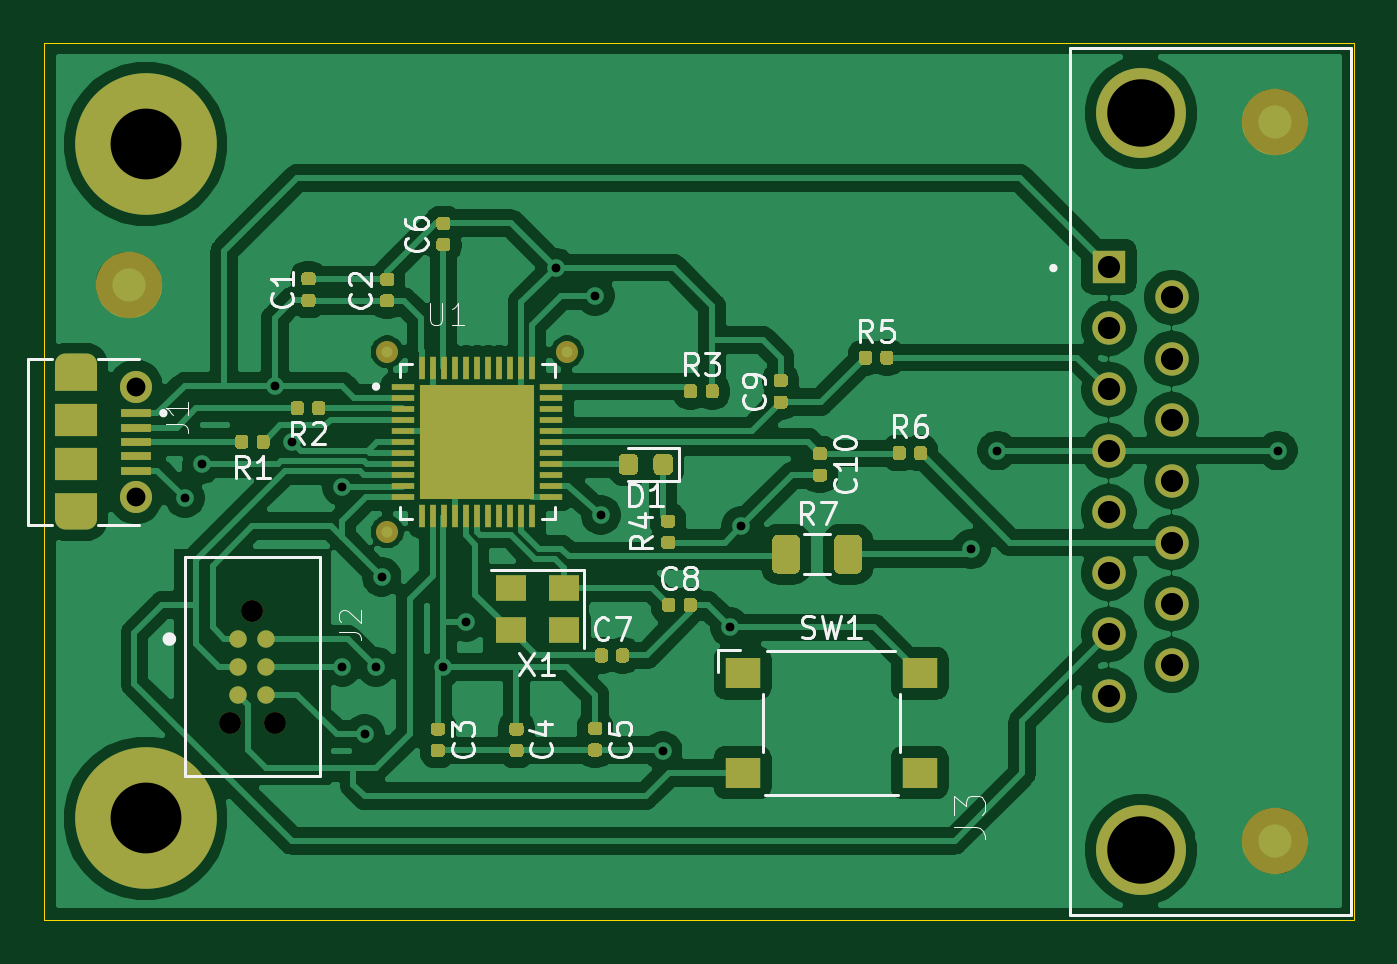
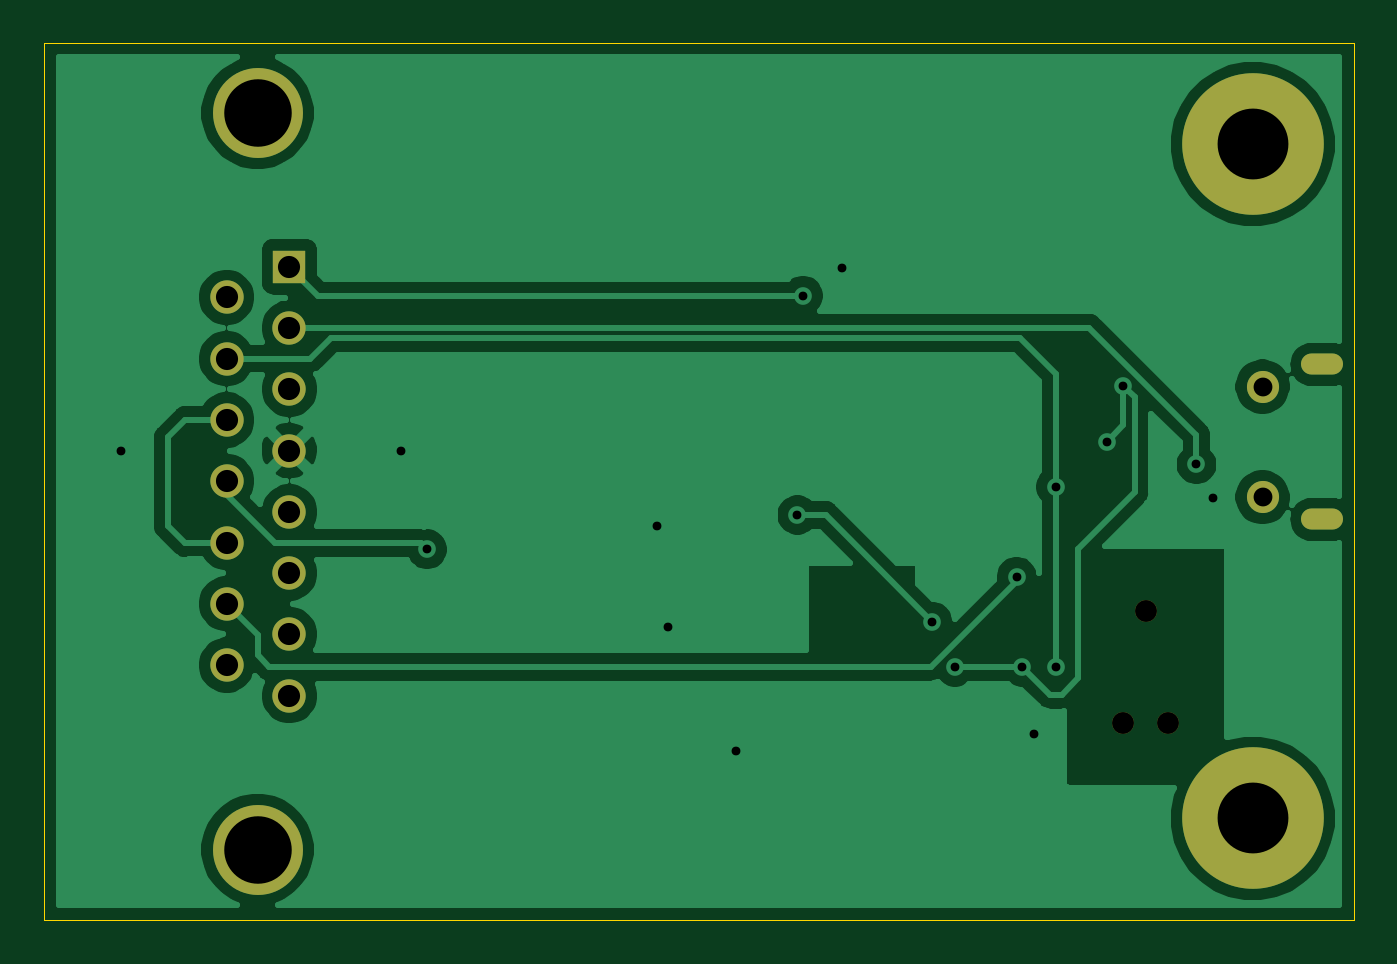
Circuit board: 11 layer files. Board 59.2 x 39.6 mm.
- bottom_copper: 3DProUsb-B_Cu.gbr (46860 bytes)
- bottom_mask: 3DProUsb-B_Mask.gbr (1433 bytes)
- paste: 3DProUsb-B_Paste.gbr (483 bytes)
- bottom_silk: 3DProUsb-B_SilkS.gbr (484 bytes)
- outline: 3DProUsb-Edge_Cuts.gbr (713 bytes)
- top_copper: 3DProUsb-F_Cu.gbr (140806 bytes)
- top_mask: 3DProUsb-F_Mask.gbr (15998 bytes)
- paste: 3DProUsb-F_Paste.gbr (15526 bytes)
- top_silk: 3DProUsb-F_SilkS.gbr (18022 bytes)
- drill: 3DProUsb-NPTH.drl (84 bytes)
- drill: 3DProUsb-PTH.drl (773 bytes)

=== bottom_copper: 3DProUsb-B_Cu.gbr (46860 bytes, source omitted) ===
=== bottom_mask: 3DProUsb-B_Mask.gbr ===
%TF.GenerationSoftware,KiCad,Pcbnew,(5.1.6-85-g2d1f6937d)*%
%TF.CreationDate,2020-09-04T18:30:32-07:00*%
%TF.ProjectId,3DProUsb,33445072-6f55-4736-922e-6b696361645f,rev?*%
%TF.SameCoordinates,Original*%
%TF.FileFunction,Soldermask,Bot*%
%TF.FilePolarity,Negative*%
%FSLAX46Y46*%
G04 Gerber Fmt 4.6, Leading zero omitted, Abs format (unit mm)*
G04 Created by KiCad (PCBNEW (5.1.6-85-g2d1f6937d)) date 2020-09-04 18:30:32*
%MOMM*%
%LPD*%
G01*
G04 APERTURE LIST*
%ADD10C,6.400000*%
%ADD11R,1.508000X1.508000*%
%ADD12C,1.508000*%
%ADD13C,4.066000*%
%ADD14C,0.991000*%
%ADD15C,1.450000*%
%ADD16O,1.900000X0.950000*%
G04 APERTURE END LIST*
D10*
%TO.C,REF\u002A\u002A*%
X70104000Y-102108000D03*
%TD*%
%TO.C,REF\u002A\u002A*%
X70104000Y-71628000D03*
%TD*%
D11*
%TO.C,J3*%
X113642000Y-77173000D03*
D12*
X113642000Y-79943000D03*
X116482000Y-78558000D03*
D13*
X115082000Y-103518000D03*
X115082000Y-70218000D03*
D12*
X113642000Y-82713000D03*
X113642000Y-85483000D03*
X113642000Y-88253000D03*
X113642000Y-91023000D03*
X113642000Y-93793000D03*
X113642000Y-96563000D03*
X116482000Y-81328000D03*
X116482000Y-84098000D03*
X116482000Y-86868000D03*
X116482000Y-89638000D03*
X116482000Y-92408000D03*
X116482000Y-95178000D03*
%TD*%
D14*
%TO.C,J2*%
X74930000Y-92710000D03*
X75946000Y-97790000D03*
X73914000Y-97790000D03*
%TD*%
D15*
%TO.C,J1*%
X69660000Y-82590000D03*
X69660000Y-87590000D03*
D16*
X66960000Y-81590000D03*
X66960000Y-88590000D03*
%TD*%
M02*

=== paste: 3DProUsb-B_Paste.gbr ===
%TF.GenerationSoftware,KiCad,Pcbnew,(5.1.6-85-g2d1f6937d)*%
%TF.CreationDate,2020-09-04T18:30:32-07:00*%
%TF.ProjectId,3DProUsb,33445072-6f55-4736-922e-6b696361645f,rev?*%
%TF.SameCoordinates,Original*%
%TF.FileFunction,Paste,Bot*%
%TF.FilePolarity,Positive*%
%FSLAX46Y46*%
G04 Gerber Fmt 4.6, Leading zero omitted, Abs format (unit mm)*
G04 Created by KiCad (PCBNEW (5.1.6-85-g2d1f6937d)) date 2020-09-04 18:30:32*
%MOMM*%
%LPD*%
G01*
G04 APERTURE LIST*
G04 APERTURE END LIST*
M02*

=== bottom_silk: 3DProUsb-B_SilkS.gbr ===
%TF.GenerationSoftware,KiCad,Pcbnew,(5.1.6-85-g2d1f6937d)*%
%TF.CreationDate,2020-09-04T18:30:32-07:00*%
%TF.ProjectId,3DProUsb,33445072-6f55-4736-922e-6b696361645f,rev?*%
%TF.SameCoordinates,Original*%
%TF.FileFunction,Legend,Bot*%
%TF.FilePolarity,Positive*%
%FSLAX46Y46*%
G04 Gerber Fmt 4.6, Leading zero omitted, Abs format (unit mm)*
G04 Created by KiCad (PCBNEW (5.1.6-85-g2d1f6937d)) date 2020-09-04 18:30:32*
%MOMM*%
%LPD*%
G01*
G04 APERTURE LIST*
G04 APERTURE END LIST*
M02*

=== outline: 3DProUsb-Edge_Cuts.gbr ===
%TF.GenerationSoftware,KiCad,Pcbnew,(5.1.6-85-g2d1f6937d)*%
%TF.CreationDate,2020-09-04T18:30:32-07:00*%
%TF.ProjectId,3DProUsb,33445072-6f55-4736-922e-6b696361645f,rev?*%
%TF.SameCoordinates,Original*%
%TF.FileFunction,Profile,NP*%
%FSLAX46Y46*%
G04 Gerber Fmt 4.6, Leading zero omitted, Abs format (unit mm)*
G04 Created by KiCad (PCBNEW (5.1.6-85-g2d1f6937d)) date 2020-09-04 18:30:32*
%MOMM*%
%LPD*%
G01*
G04 APERTURE LIST*
%TA.AperFunction,Profile*%
%ADD10C,0.050000*%
%TD*%
G04 APERTURE END LIST*
D10*
X65532000Y-106680000D02*
X65532000Y-67056000D01*
X124714000Y-106680000D02*
X65532000Y-106680000D01*
X124714000Y-67056000D02*
X124714000Y-106680000D01*
X65532000Y-67056000D02*
X124714000Y-67056000D01*
M02*

=== top_copper: 3DProUsb-F_Cu.gbr (140806 bytes, source omitted) ===
=== top_mask: 3DProUsb-F_Mask.gbr (15998 bytes, source omitted) ===
=== paste: 3DProUsb-F_Paste.gbr (15526 bytes, source omitted) ===
=== top_silk: 3DProUsb-F_SilkS.gbr (18022 bytes, source omitted) ===
=== drill: 3DProUsb-NPTH.drl ===
M48
INCH,TZ
T1C0.0390
%
G90
G05
T1
X29100Y-38500
X29500Y-36500
X29900Y-38500
T0
M30

=== drill: 3DProUsb-PTH.drl ===
M48
INCH,TZ
T1C0.0157
T2C0.0236
T3C0.0335
T4C0.0394
T5C0.1201
T6C0.1260
%
G90
G05
T1
X28300Y-34500
X28600Y-33900
X29900Y-32500
X30200Y-33500
X31100Y-34300
X31100Y-37500
X31500Y-38700
X31700Y-37500
X31800Y-35900
X32900Y-37500
X33300Y-36700
X34900Y-30400
X35600Y-30900
X35700Y-34800
X36800Y-39000
X38000Y-36800
X38200Y-35000
X42289Y-35411
X42755Y-33655
X47745Y-33655
T3
X27425Y-32516
X27425Y-34484
T4
X44741Y-30383
X44741Y-31474
X44741Y-32564
X44741Y-33655
X44741Y-34745
X44741Y-35836
X44741Y-36926
X44741Y-38017
X45859Y-30928
X45859Y-32019
X45859Y-33109
X45859Y-34200
X45859Y-35291
X45859Y-36381
X45859Y-37472
T5
X45308Y-27645
X45308Y-40755
T6
X27600Y-40200
X27600Y-28200
T2
G00X26500Y-32122
M15
G01X26224Y-32122
M16
G05
G00X26500Y-34878
M15
G01X26224Y-34878
M16
G05
T0
M30
